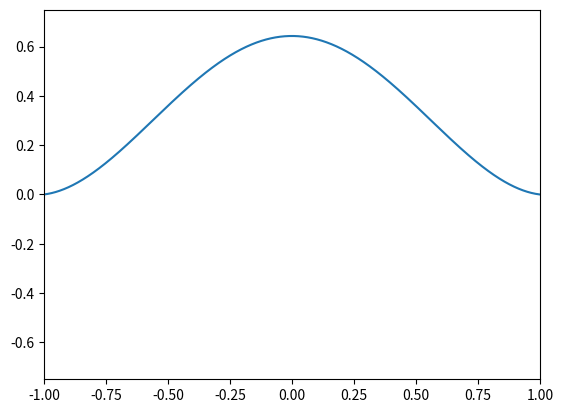

Recreate this plot in Python.
import numpy as np 
import matplotlib.pyplot as plt 
from cmath import *
N = int(1e4)
xi = np.linspace(-1, 1, N)
H = np.zeros(N, dtype="complex")

omega = 2
Sc = 1
F_0 = 1
kappa = 1
gamma = 1j*omega/Sc 

kappa_p = np.sqrt(kappa*kappa+gamma*gamma)
P_1 = (gamma*F_0*np.tanh(gamma)/(kappa*np.cosh(kappa)))/(1-kappa_p*np.tanh(kappa)/(kappa*np.tanh(kappa_p)))

H += P_1*kappa*kappa*( (kappa**4 - gamma**4)*np.sinh(kappa)*(xi*np.sinh(kappa*xi)/np.sinh(kappa) - np.cosh(gamma*xi)/np.cosh(gamma)))/(2*gamma*gamma*(gamma**2-kappa**2)**2)
H += P_1*kappa*kappa*( -np.cosh(kappa)*4*gamma*gamma*kappa*(np.cosh(kappa*xi)/np.cosh(kappa) - np.cosh(gamma*xi)/np.cosh(gamma)))/(2*gamma*gamma*(gamma**2-kappa**2)**2)
H -= P_1*kappa_p*kappa_p*np.sinh(kappa)*(xi*np.sinh(kappa_p*xi)/np.sinh(kappa_p)-1)/(2*gamma*gamma)
H -= F_0*(xi*np.sinh(gamma*xi)*(1+kappa*kappa*xi*xi/3) - np.sinh(gamma)*(1+kappa*kappa/3) + gamma*xi*xi*np.cosh(gamma*xi) - gamma*np.cosh(gamma))

T = np.linspace(0, 2*np.pi/omega, 100)

for i in range(len(T)):
	plt.clf()
	plt.axis([-1, 1, -0.75, 0.75])
	plt.plot(xi, np.real(H)*np.cos(omega*T[i]) - np.imag(H)*np.sin(omega*T[i]))
	plt.draw()
	plt.pause(0.01)
plt.show()